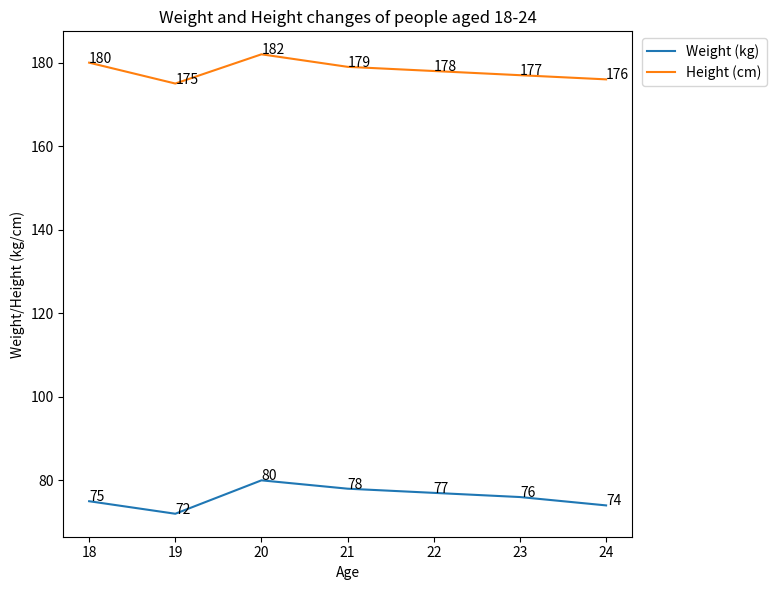

Generate this figure with matplotlib: (Note: this script raises an exception after producing the figure.)

import matplotlib.pyplot as plt
import numpy as np

# Data
age = np.array([18, 19, 20, 21, 22, 23, 24])
weight = np.array([75, 72, 80, 78, 77, 76, 74])
height = np.array([180, 175, 182, 179, 178, 177, 176])

# Create figure
plt.figure(figsize=(8, 6))

# Plot
plt.plot(age, weight, label="Weight (kg)")
plt.plot(age, height, label="Height (cm)")

# Annotate
for i, j in zip(age, weight):
    plt.annotate(str(j), xy=(i, j))
for i, j in zip(age, height):
    plt.annotate(str(j), xy=(i, j))

# Label
plt.title("Weight and Height changes of people aged 18-24")
plt.xlabel("Age")
plt.ylabel("Weight/Height (kg/cm)")

# xticks
plt.xticks(age)

# Legend
plt.legend(loc='upper right', bbox_to_anchor=(1.25, 1.0))

# Tight layout
plt.tight_layout()

# Save figure
plt.savefig('line chart/png/555.png')

# Clear figure
plt.clf()
